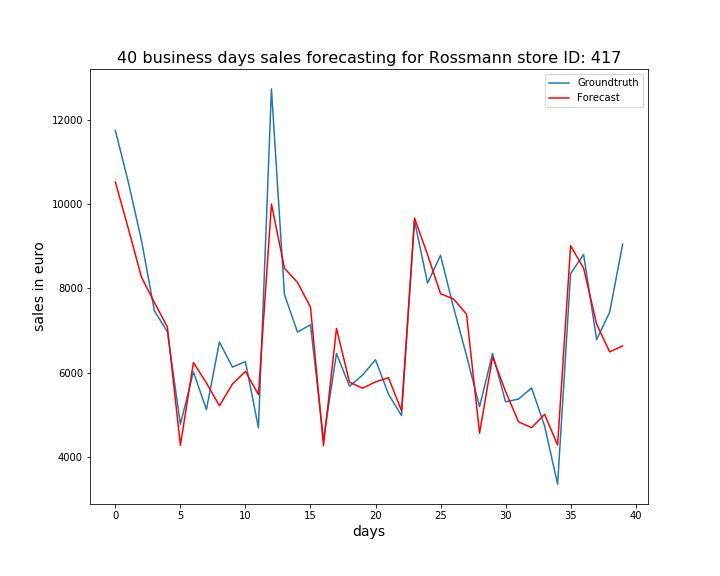

The table this chart was drawn from, first rows:
, ActualSales, Sales
0, 11758, 10531
1, 10522, 9422
2, 9154, 8273
3, 7470, 7667
4, 6969, 7081
5, 4770, 4269
6, 6018, 6239
7, 5120, 5753
8, 6727, 5209
9, 6130, 5727
10, 6260, 6026
11, 4686, 5478
12, 12746, 10008
13, 7855, 8480
14, 6964, 8144
15, 7136, 7558
16, 4423, 4259
17, 6453, 7051
18, 5674, 5772
19, 5938, 5629
20, 6305, 5777
21, 5483, 5877
22, 4977, 5091
23, 9610, 9674
24, 8126, 8806
25, 8788, 7873
26, 7549, 7750
27, 6400, 7388
28, 5188, 4558
29, 6455, 6374
30, 5304, 5551
31, 5370, 4827
32, 5634, 4690
33, 4732, 5007
34, 3344, 4276
35, 8354, 9016
36, 8808, 8481
37, 6782, 7152
38, 7434, 6492
39, 9051, 6633
